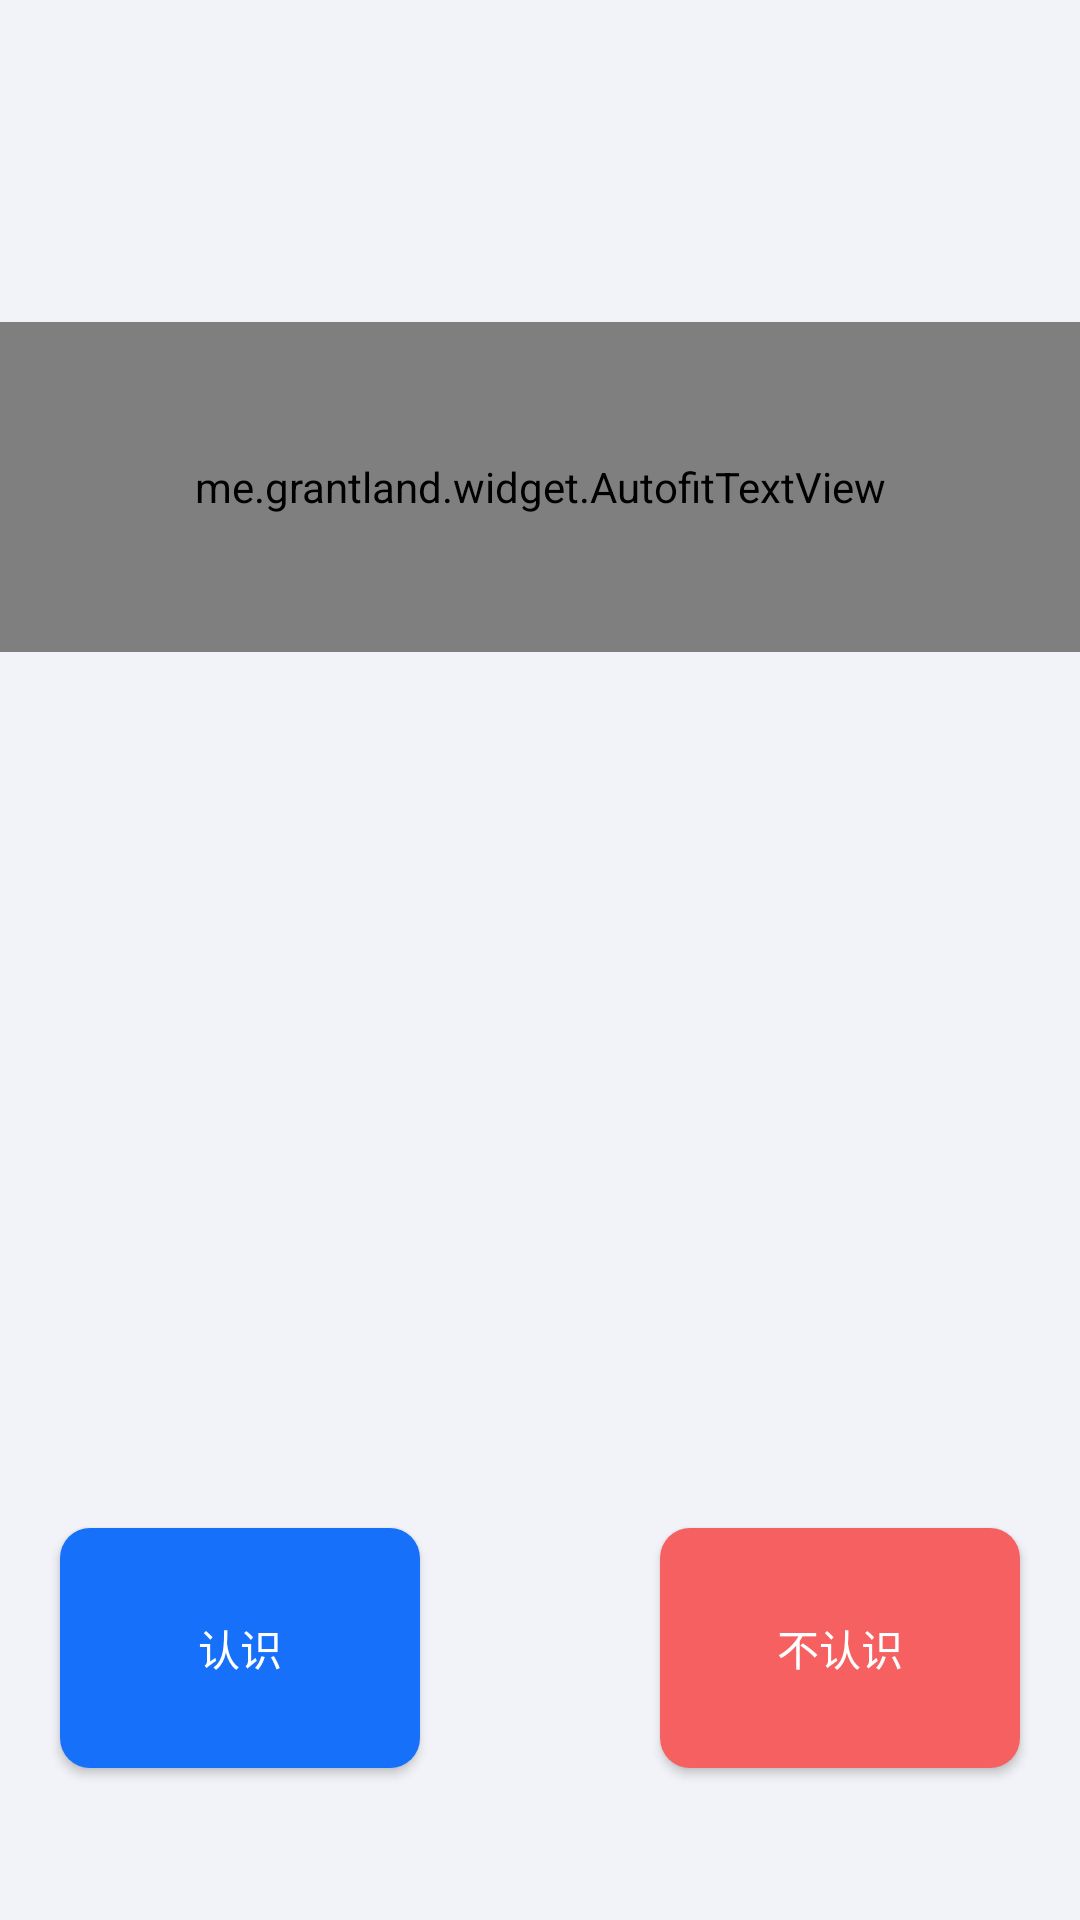

Android layout source for this screen:
<!-- AndroidManifest.xml: application theme Theme.AppCompat.Light.NoActionBar -->
<!-- res/layout/word.xml -->
<?xml version="1.0" encoding="utf-8"?>
<LinearLayout xmlns:android="http://schemas.android.com/apk/res/android"
    xmlns:app="http://schemas.android.com/apk/res-auto"
    xmlns:tools="http://schemas.android.com/tools"
    android:layout_width="match_parent"
    android:layout_height="match_parent"
    tools:context=".WordActivity"

    xmlns:autofit="http://schemas.android.com/apk/res-auto"
    android:orientation="vertical"
    android:background="@color/colorLightWhite">
    <androidx.constraintlayout.widget.ConstraintLayout
        android:layout_width="88dp"
        android:layout_height="66dp">

        <ImageView
            android:id="@+id/returnButton"
            android:layout_width="40dp"
            android:layout_height="40dp"
            android:layout_marginTop="16dp"
            android:layout_marginBottom="9dp"
            android:clickable="true"
            android:src="@drawable/icon_home"
            app:layout_constraintBottom_toBottomOf="parent"
            app:layout_constraintEnd_toEndOf="parent"
            app:layout_constraintStart_toStartOf="parent"
            app:layout_constraintTop_toTopOf="parent"
            app:layout_constraintVertical_bias="0.769"></ImageView>
    </androidx.constraintlayout.widget.ConstraintLayout>
    <LinearLayout
        android:layout_width="match_parent"
        android:layout_height="match_parent"
        android:orientation="vertical"
        android:gravity="center">












        <me.grantland.widget.AutofitTextView
            android:id="@+id/wordsList"
            android:layout_width="411dp"
            android:layout_height="110dp"
            android:layout_marginStart="10dp"
            android:layout_marginEnd="10dp"
            android:gravity="center"
            android:maxLines="1"
            android:singleLine="true"
            android:text="sentence"
            android:textColor="@color/colorMainBlue"
            android:textSize="52sp"
            android:textStyle="bold"
            autofit:minTextSize="16sp" />

        <LinearLayout
            android:layout_width="match_parent"
            android:layout_height="232dp"
            android:orientation="vertical"
            tools:context=".WordActivity"></LinearLayout>

        <Space
            android:layout_width="match_parent"
            android:layout_height="wrap_content" />

        <LinearLayout
            android:layout_width="match_parent"
            android:layout_height="149dp"
            android:orientation="horizontal"
            tools:context=".WordActivity">

            <Button
                android:id="@+id/rememberButton"
                android:layout_width="120dp"
                android:layout_height="80dp"
                android:textColor="@color/colorFontInBlue"
                android:layout_marginLeft="20dp"
                android:layout_marginTop="60dp"
                android:background="@drawable/buttonstyle_bule"
                android:text="认识" />

            <Space
                android:layout_width="wrap_content"
                android:layout_height="wrap_content"
                android:layout_weight="1" />

            <Button
                android:id="@+id/forgetButton"
                android:textColor="@color/colorFontInBlue"
                android:text="不认识"
                android:background="@drawable/buttonstyle_red"
                android:layout_width="120dp"
                android:layout_height="80dp"
                android:layout_marginRight="20dp"
                android:layout_marginTop="60dp" />
        </LinearLayout>


    </LinearLayout>
    <LinearLayout
        android:layout_width="match_parent"
        android:layout_height="match_parent"
        android:orientation="vertical"
        android:gravity="center">

    </LinearLayout>

</LinearLayout>
<!-- resources referenced by this layout -->
<resources>
  <color name="colorFontInBlue">#FFFFFF</color>
  <color name="colorLightWhite">#F2F3F8</color>
  <color name="colorMainBlue">#3675FF</color>
  <!-- drawable buttonstyle_bule (drawable) -->
  <?xml version="1.0" encoding="utf-8"?>
  <selector xmlns:android="http://schemas.android.com/apk/res/android">
      <item android:state_pressed="false">
          <shape>
              
              <solid android:color="#1670FA" />
              
              <corners android:radius="10dp" />
          </shape>
      </item>
      <item android:state_pressed="true">
          <shape>
              
              <solid android:color="#5DAFF1" />
              
              <corners android:radius="10dp" />
          </shape>
      </item>
  </selector>
  <!-- drawable buttonstyle_red (drawable) -->
  <?xml version="1.0" encoding="utf-8"?>
  <selector xmlns:android="http://schemas.android.com/apk/res/android">
      <item android:state_pressed="false">
          <shape>
              
              <solid android:color="#F66060" />
              
              <corners android:radius="10dp" />
          </shape>
      </item>
      <item android:state_pressed="true">
          <shape>
              
              <solid android:color="#F39A9A" />
              
              <corners android:radius="10dp" />
          </shape>
      </item>
  </selector>
</resources>
